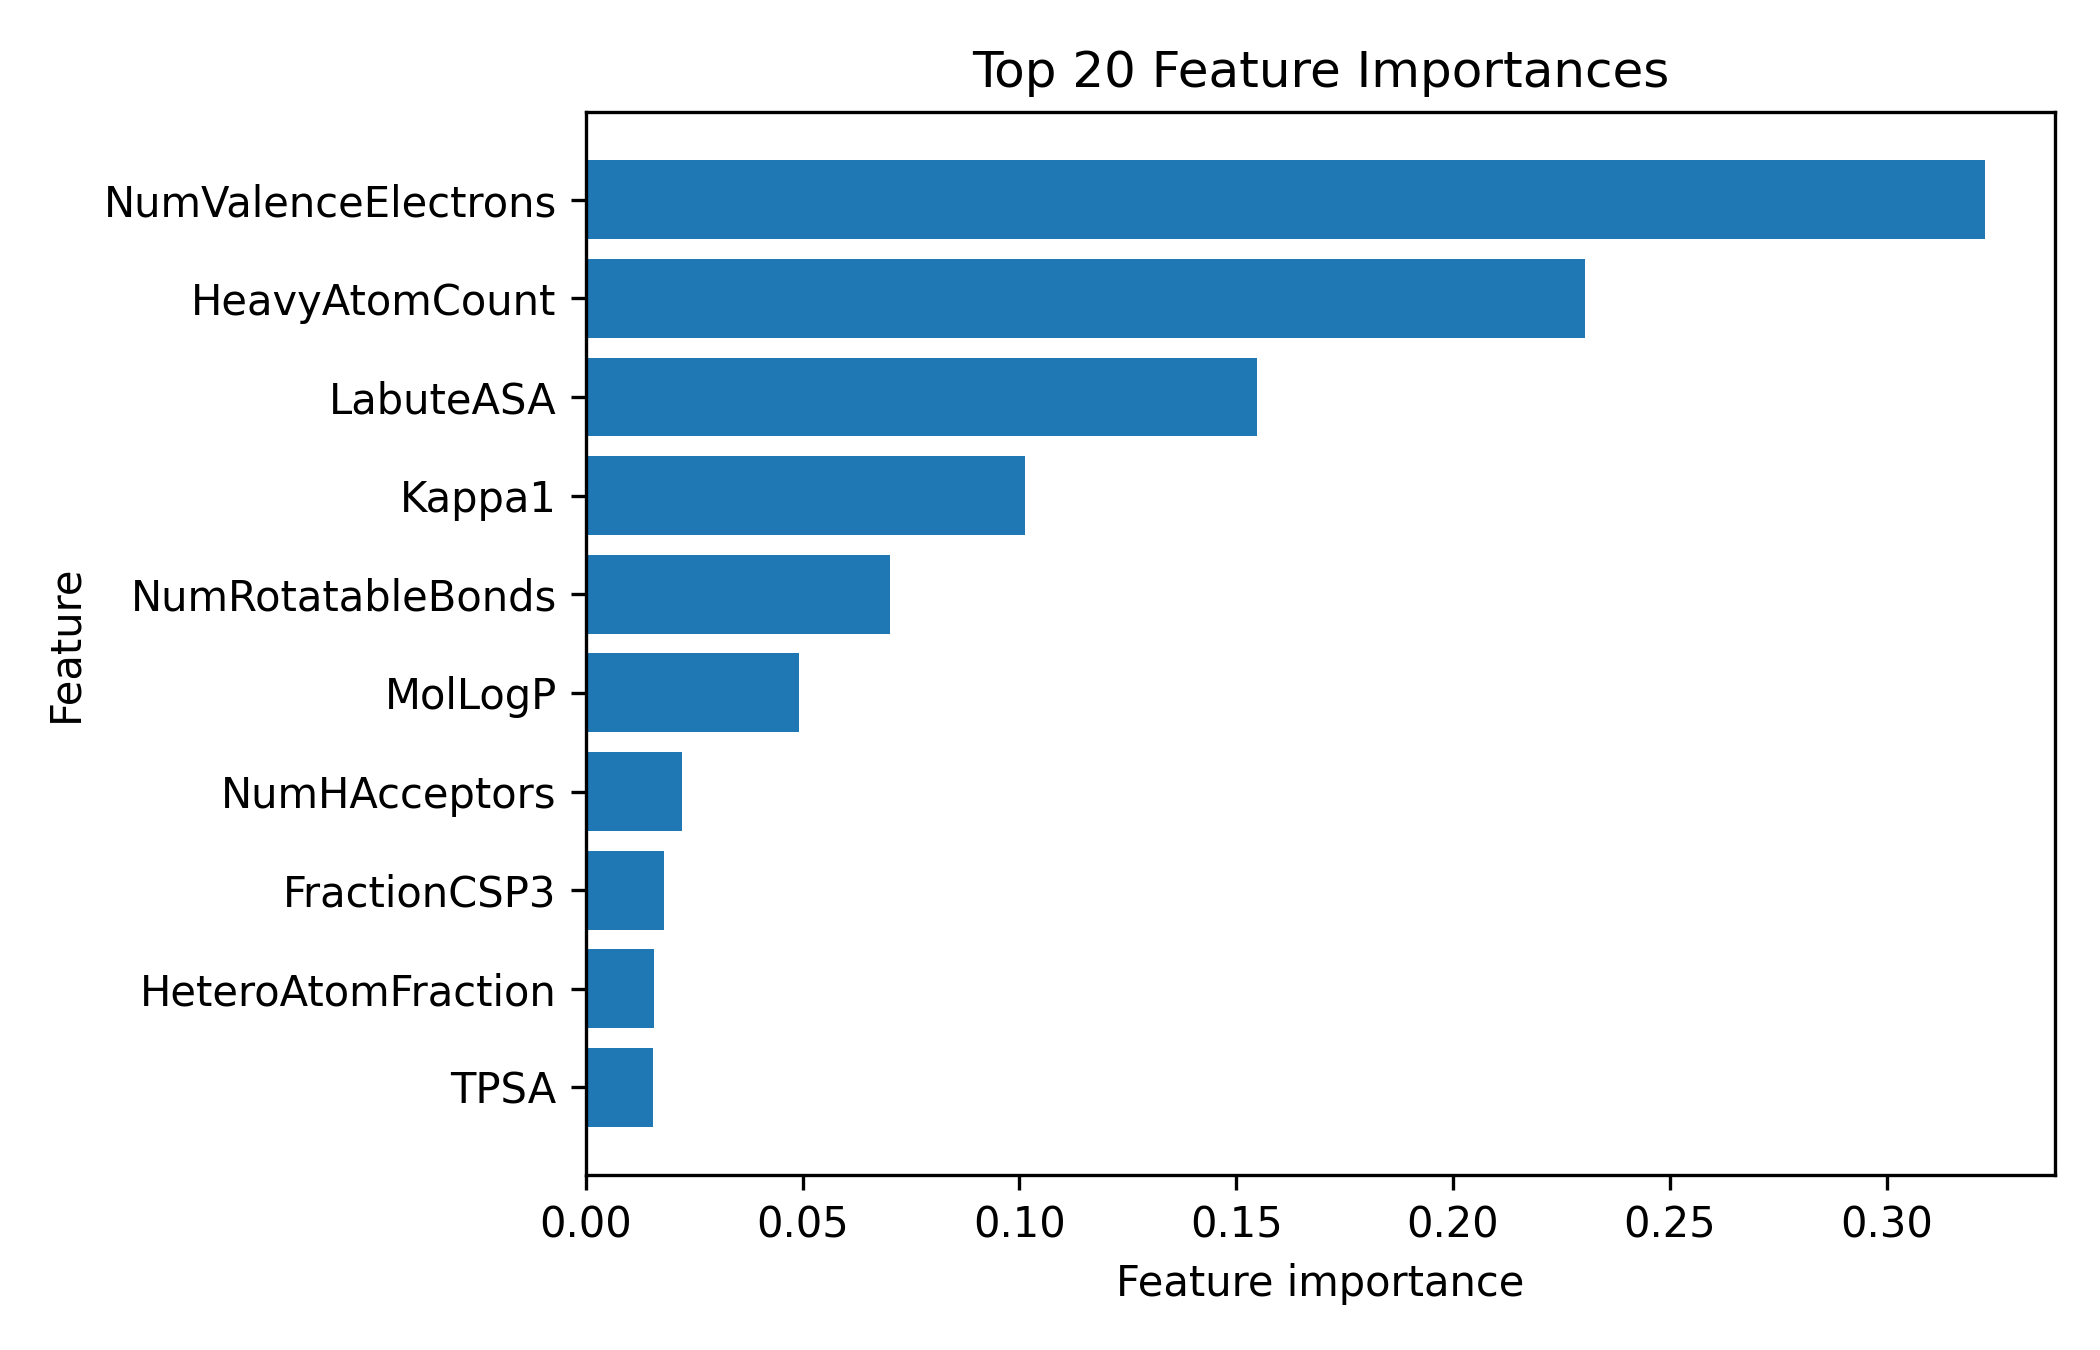

The data file committed next to this chart (first rows):
feature, importance
NumValenceElectrons, 0.3227
HeavyAtomCount, 0.2305
LabuteASA, 0.1547
Kappa1, 0.1012
NumRotatableBonds, 0.0701
MolLogP, 0.04911
NumHAcceptors, 0.02224
FractionCSP3, 0.01814
HeteroAtomFraction, 0.01561
TPSA, 0.0156
